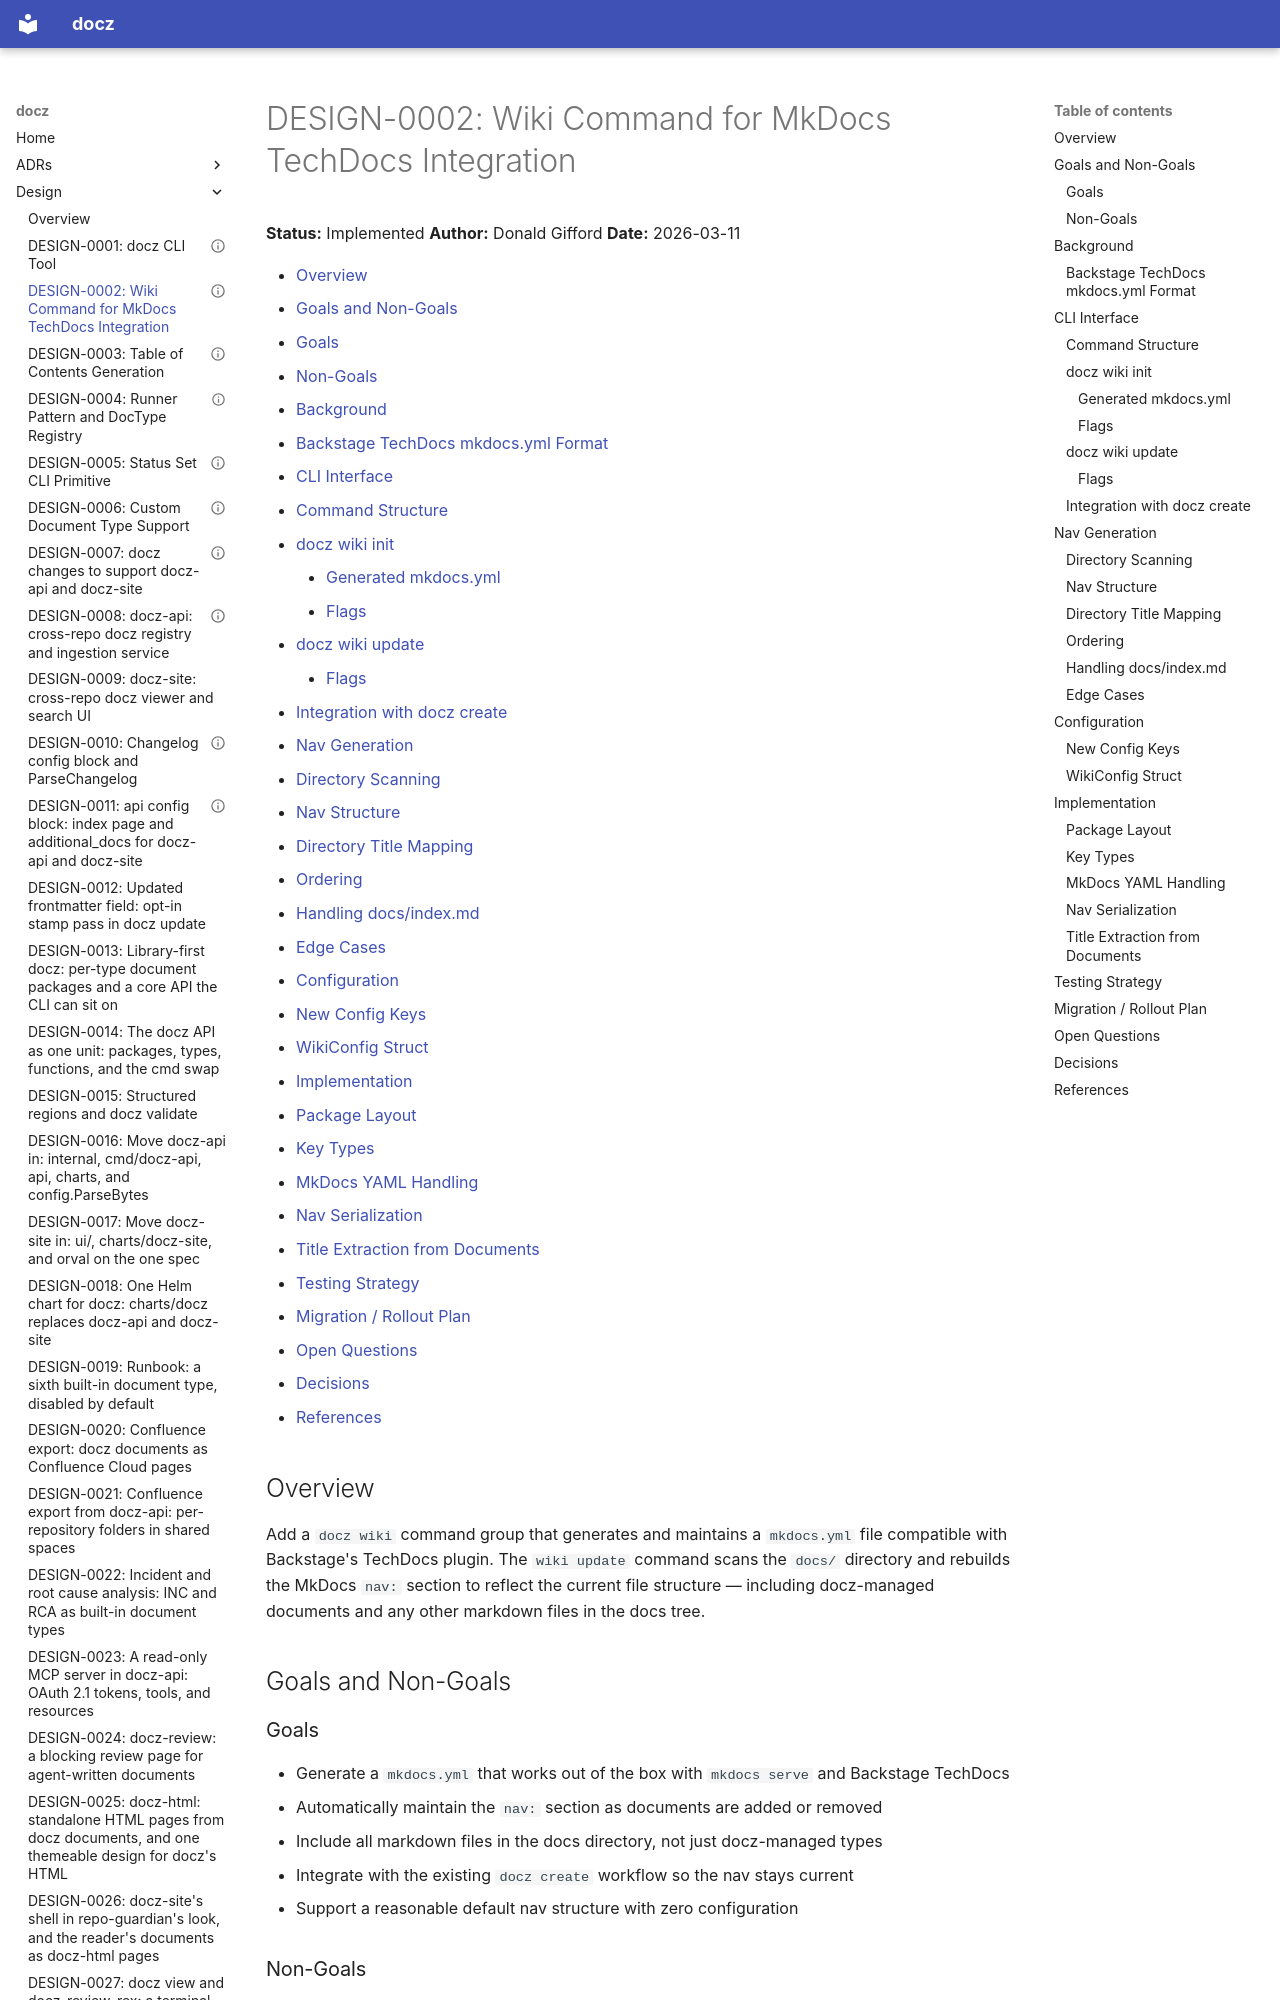

repository: donaldgifford/docz · page: design/0002-wiki-command-for-mkdocs-techdocs-integration/index.html · generator: mkdocs

---
id: DESIGN-0002
title: "Wiki Command for MkDocs TechDocs Integration"
status: Implemented
author: Donald Gifford
created: 2026-03-11
---
<!-- markdownlint-disable-file MD025 MD041 -->

# DESIGN-0002: Wiki Command for MkDocs TechDocs Integration

**Status:** Implemented
**Author:** Donald Gifford
**Date:** 2026-03-11

<!--toc:start-->
<!-- markdownlint-capture -->
<!-- markdownlint-disable MD013 -->
- [Overview](#overview)
- [Goals and Non-Goals](#goals-and-non-goals)
  - [Goals](#goals)
  - [Non-Goals](#non-goals)
- [Background](#background)
  - [Backstage TechDocs mkdocs.yml Format](#backstage-techdocs-mkdocsyml-format)
- [CLI Interface](#cli-interface)
  - [Command Structure](#command-structure)
  - [docz wiki init](#docz-wiki-init)
    - [Generated mkdocs.yml](#generated-mkdocsyml)
    - [Flags](#flags)
  - [docz wiki update](#docz-wiki-update)
    - [Flags](#flags-1)
  - [Integration with docz create](#integration-with-docz-create)
- [Nav Generation](#nav-generation)
  - [Directory Scanning](#directory-scanning)
  - [Nav Structure](#nav-structure)
  - [Directory Title Mapping](#directory-title-mapping)
  - [Ordering](#ordering)
  - [Handling docs/index.md](#handling-docsindexmd)
  - [Edge Cases](#edge-cases)
- [Configuration](#configuration)
  - [New Config Keys](#new-config-keys)
  - [WikiConfig Struct](#wikiconfig-struct)
- [Implementation](#implementation)
  - [Package Layout](#package-layout)
  - [Key Types](#key-types)
  - [MkDocs YAML Handling](#mkdocs-yaml-handling)
  - [Nav Serialization](#nav-serialization)
  - [Title Extraction from Documents](#title-extraction-from-documents)
- [Testing Strategy](#testing-strategy)
- [Migration / Rollout Plan](#migration--rollout-plan)
- [Open Questions](#open-questions)
- [Decisions](#decisions)
- [References](#references)
<!-- markdownlint-restore -->
<!--toc:end-->

<!--docz:overview:start-->
## Overview

Add a `docz wiki` command group that generates and maintains a `mkdocs.yml`
file compatible with Backstage's TechDocs plugin. The `wiki update` command
scans the `docs/` directory and rebuilds the MkDocs `nav:` section to reflect
the current file structure — including docz-managed documents and any other
markdown files in the docs tree.
<!--docz:overview:end-->

## Goals and Non-Goals

<!--docz:goals:start-->
### Goals

- Generate a `mkdocs.yml` that works out of the box with `mkdocs serve` and
  Backstage TechDocs
- Automatically maintain the `nav:` section as documents are added or removed
- Include all markdown files in the docs directory, not just docz-managed types
- Integrate with the existing `docz create` workflow so the nav stays current
- Support a reasonable default nav structure with zero configuration
<!--docz:goals:end-->

<!--docz:non-goals:start-->
